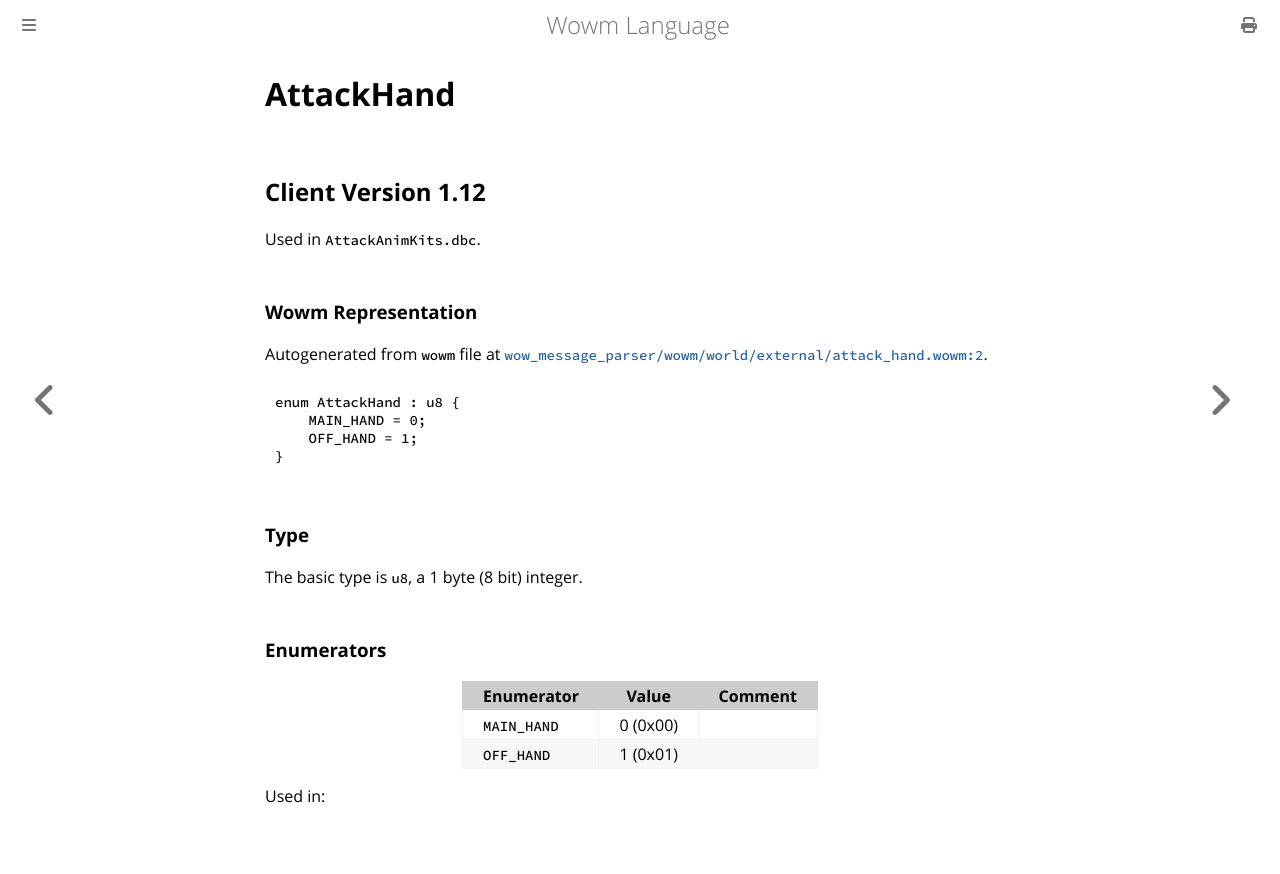

repository: gtker/wow_messages · page: docs/attackhand.html · generator: mdbook

# AttackHand

## Client Version 1.12

Used in `AttackAnimKits.dbc`.

### Wowm Representation

Autogenerated from `wowm` file at [`wow_message_parser/wowm/world/external/attack_hand.wowm:2`](https://github.com/gtker/wow_messages/tree/main/wow_message_parser/wowm/world/external/attack_hand.wowm#L2).

```rust,ignore
enum AttackHand : u8 {
    MAIN_HAND = 0;
    OFF_HAND = 1;
}
```
### Type
The basic type is `u8`, a 1 byte (8 bit) integer.
### Enumerators
| Enumerator | Value  | Comment |
| --------- | -------- | ------- |
| `MAIN_HAND` | 0 (0x00) |  |
| `OFF_HAND` | 1 (0x01) |  |

Used in:
